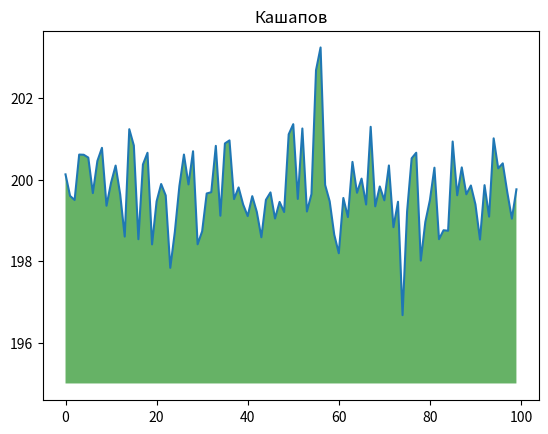

Reproduce this figure in Python.
import numpy as np
from matplotlib import pyplot as plt
ys = 200 + np.random.randn(100)
x = [x for x in range(len(ys))]
plt.plot(x, ys, '-')
plt.fill_between(x, ys, 195, where=(ys > 195), facecolor='g', alpha=0.6)
plt.title("Кашапов")
plt.show()
